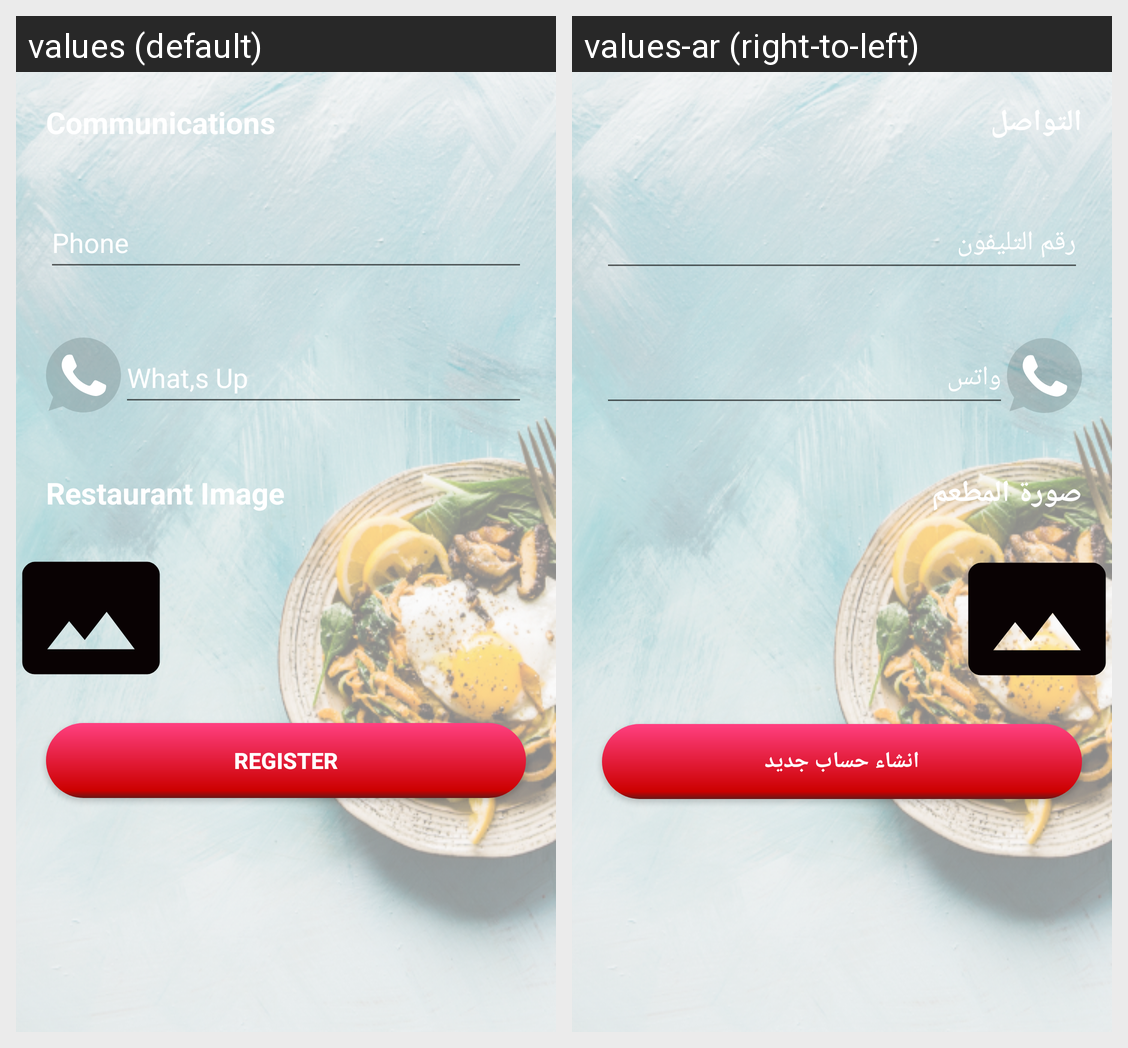

The Android screen above is rendered under two locales of the same app. Produce the string resources it draws, with the default and per-locale values.
Android screen res/layout/fragment_register_resturant_fragment2.xml rendered under 2 locales, left to right: values (default), values-ar (right-to-left). Device: Nexus 5 (rendered at 1080×1920; each locale shown at half size, 540×960, under a caption strip naming it); theme AppTheme.
Strings drawn on this screen, with the default value and each locale's value (text and hints the layout hard-codes, and strings that could not be matched under every locale, appear in the picture but are not listed):

communications
  values: Communications
  values-ar: التواصل

phone
  values: Phone
  values-ar: رقم التليفون

what_s_up
  values: What,s Up
  values-ar: واتس

restaurant_image
  values: Restaurant Image
  values-ar: صورة المطعم

register
  values: Register
  values-ar: انشاء حساب جديد
